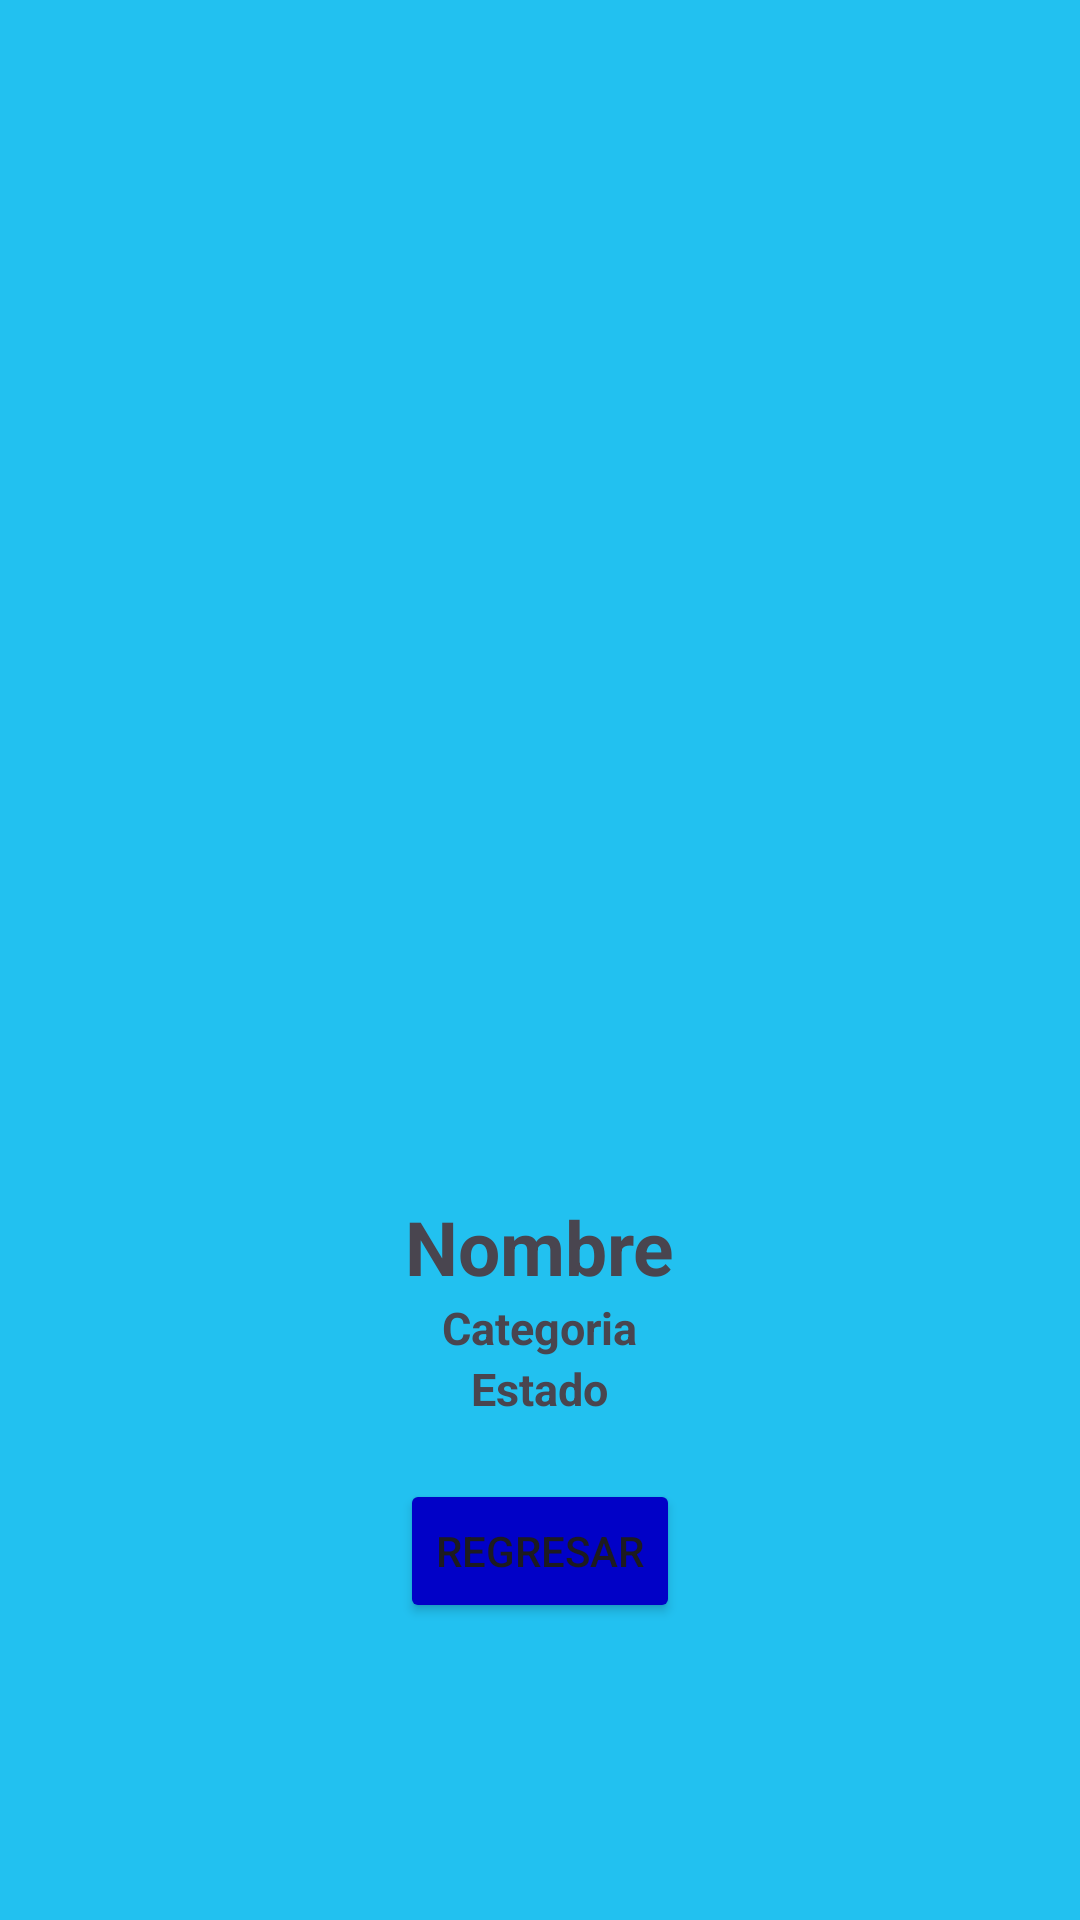

Reconstruct the res/layout file that produces this screen, plus the resources it refers to.
<!-- AndroidManifest.xml: application theme Theme.TareaAdaptadoresJP -->
<!-- res/layout/activity_tareas_detalle.xml -->
<?xml version="1.0" encoding="utf-8"?>
<LinearLayout
    xmlns:android="http://schemas.android.com/apk/res/android"
    xmlns:app="http://schemas.android.com/apk/res-auto"
    xmlns:tools="http://schemas.android.com/tools"
    android:id="@+id/main"
    android:layout_width="match_parent"
    android:layout_height="match_parent"
    android:orientation="vertical"
    android:gravity="center_vertical|center_horizontal"
    android:layout_margin="30dp"
    android:background="#22C1F0"
    tools:context=".TareasDetalle">


    <ImageView
        android:id="@+id/img_tarea2"
        android:layout_width="wrap_content"
        android:layout_height="300dp"/>

    <TextView
        android:id="@+id/txt_nombreT2"
        android:layout_width="wrap_content"
        android:layout_height="wrap_content"
        android:textSize="25dp"
        android:textStyle="bold"
        android:text="Nombre"/>

    <TextView
        android:id="@+id/txt_categoriaT2"
        android:layout_width="wrap_content"
        android:layout_height="wrap_content"
        android:textStyle="bold"
        android:textSize="15dp"
        android:text="Categoria"/>

    <TextView
        android:id="@+id/txt_estadoT2"
        android:layout_width="wrap_content"
        android:layout_height="wrap_content"
        android:textStyle="bold"
        android:textSize="15dp"
        android:text="Estado"/>

    <Button
        android:id="@+id/btn_regresar"
        android:layout_width="wrap_content"
        android:layout_height="wrap_content"
        android:backgroundTint="#0101C7"
        android:layout_marginTop="20dp"
        android:text="Regresar"/>

</LinearLayout>
<!-- resources referenced by this layout -->
<resources>
  <style name="Theme.TareaAdaptadoresJP" parent="Base.Theme.TareaAdaptadoresJP" />
  <style name="Base.Theme.TareaAdaptadoresJP" parent="Theme.Material3.DayNight.NoActionBar">
          
          
      </style>
</resources>
